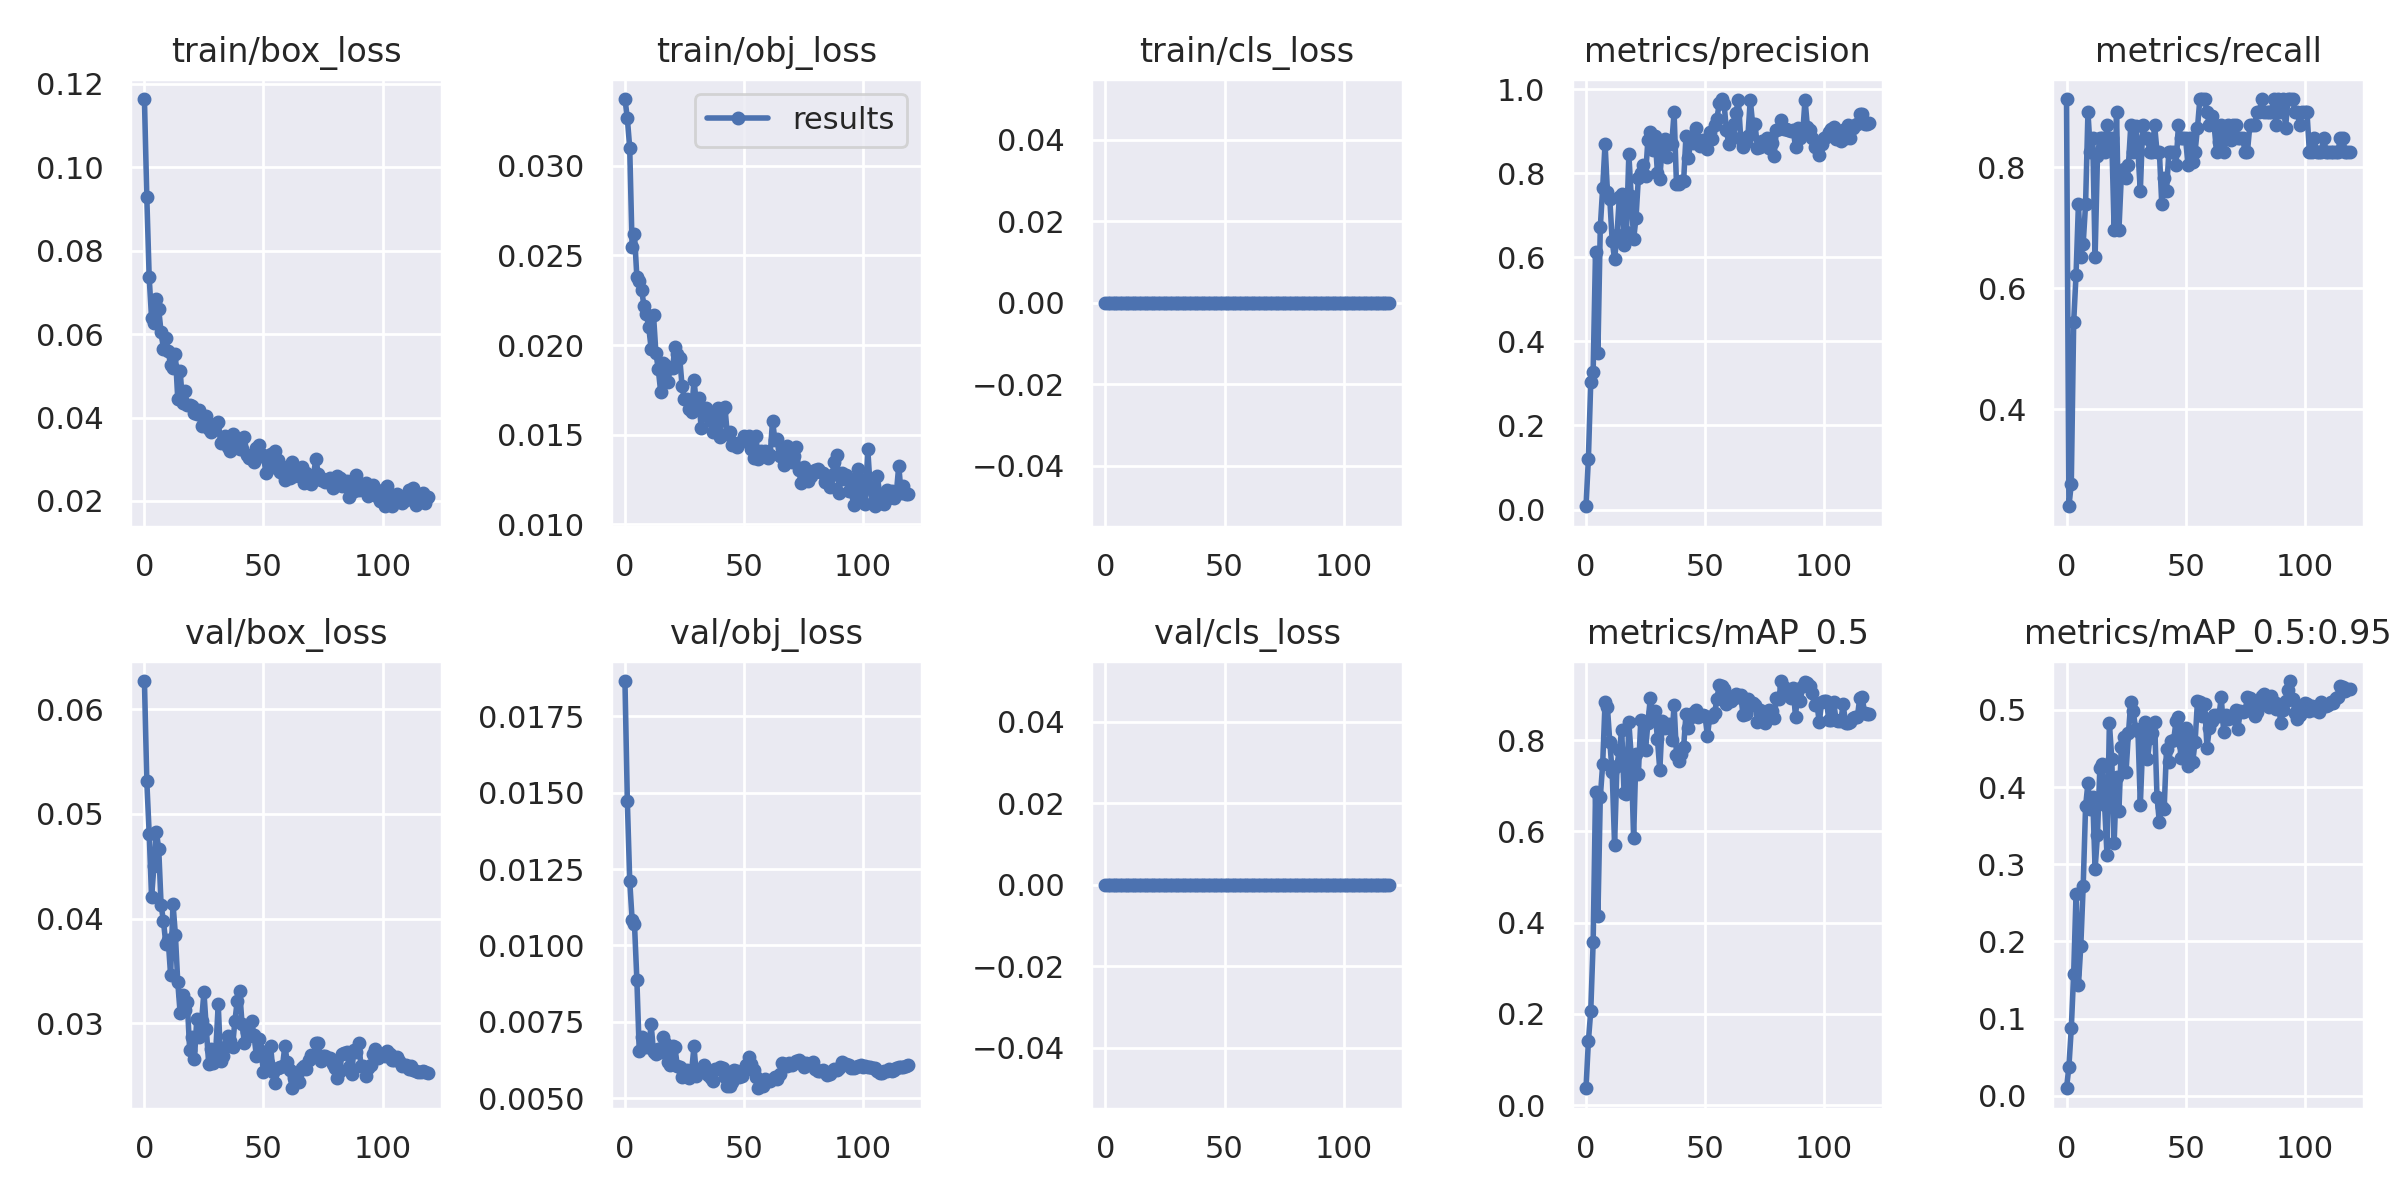

The table this chart was drawn from, first rows:
epoch, train/box_loss, train/obj_loss, train/cls_loss, metrics/precision, metrics/recall, metrics/mAP_0.5, metrics/mAP_0.5:0.95, val/box_loss, val/obj_loss, val/cls_loss, x/lr0, x/lr1, x/lr2
0, 0.1164, 0.03372, 0, 0.007786, 0.913, 0.03708, 0.009719, 0.06269, 0.01865, 0, 0.082, 0.002, 0.002
1, 0.0928, 0.03265, 0, 0.1208, 0.2391, 0.14, 0.03773, 0.0531, 0.01472, 0, 0.06307, 0.004066, 0.004066
2, 0.07359, 0.031, 0, 0.3045, 0.2762, 0.2069, 0.08755, 0.0481, 0.01212, 0, 0.0441, 0.006098, 0.006098
3, 0.06386, 0.02549, 0, 0.328, 0.5435, 0.3568, 0.158, 0.04205, 0.01085, 0, 0.02509, 0.008095, 0.008095
4, 0.06277, 0.02618, 0, 0.6139, 0.6223, 0.6857, 0.2614, 0.04501, 0.01071, 0, 0.00967, 0.00967, 0.00967
5, 0.06836, 0.0238, 0, 0.3734, 0.7391, 0.4136, 0.1433, 0.04829, 0.008883, 0, 0.00967, 0.00967, 0.00967
6, 0.06596, 0.02357, 0, 0.6714, 0.6522, 0.6748, 0.1946, 0.04668, 0.006542, 0, 0.009588, 0.009588, 0.009588
7, 0.06043, 0.02306, 0, 0.7647, 0.6739, 0.7467, 0.2717, 0.04129, 0.007006, 0, 0.009505, 0.009505, 0.009505
8, 0.05648, 0.02218, 0, 0.8706, 0.7391, 0.8828, 0.3749, 0.03973, 0.00678, 0, 0.009423, 0.009423, 0.009423
9, 0.05905, 0.02172, 0, 0.756, 0.8913, 0.8716, 0.4052, 0.03754, 0.006693, 0, 0.00934, 0.00934, 0.00934
10, 0.05586, 0.02099, 0, 0.7385, 0.8261, 0.7957, 0.3719, 0.03791, 0.006684, 0, 0.009258, 0.009258, 0.009258
11, 0.05256, 0.0198, 0, 0.6392, 0.8478, 0.7293, 0.3872, 0.03457, 0.007425, 0, 0.009175, 0.009175, 0.009175
12, 0.05194, 0.02166, 0, 0.5953, 0.6522, 0.5705, 0.2939, 0.04143, 0.006511, 0, 0.009092, 0.009092, 0.009092
13, 0.05529, 0.01956, 0, 0.6532, 0.8192, 0.7443, 0.3379, 0.03846, 0.006456, 0, 0.00901, 0.00901, 0.00901
14, 0.04444, 0.01865, 0, 0.7435, 0.8478, 0.7784, 0.4252, 0.03391, 0.006599, 0, 0.008927, 0.008927, 0.008927
15, 0.05124, 0.0174, 0, 0.7505, 0.8478, 0.8218, 0.43, 0.03096, 0.006532, 0, 0.008845, 0.008845, 0.008845
16, 0.04356, 0.01898, 0, 0.6304, 0.8261, 0.6833, 0.3767, 0.03267, 0.006998, 0, 0.008762, 0.008762, 0.008762
17, 0.04628, 0.01889, 0, 0.6607, 0.8696, 0.6823, 0.3118, 0.03122, 0.006813, 0, 0.00868, 0.00868, 0.00868
18, 0.04306, 0.01792, 0, 0.8455, 0.833, 0.8389, 0.4831, 0.032, 0.006201, 0, 0.008597, 0.008597, 0.008597
19, 0.04297, 0.01871, 0, 0.7448, 0.8478, 0.7641, 0.4365, 0.02748, 0.006105, 0, 0.008515, 0.008515, 0.008515
20, 0.04278, 0.0187, 0, 0.6432, 0.6956, 0.5851, 0.3281, 0.02872, 0.006713, 0, 0.008433, 0.008433, 0.008433
21, 0.04117, 0.01988, 0, 0.6936, 0.8913, 0.7701, 0.4125, 0.02656, 0.006665, 0, 0.00835, 0.00835, 0.00835
22, 0.04093, 0.01951, 0, 0.7899, 0.6956, 0.7259, 0.3685, 0.03043, 0.00605, 0, 0.008268, 0.008268, 0.008268
23, 0.0417, 0.01929, 0, 0.8003, 0.7839, 0.8437, 0.4522, 0.02865, 0.006017, 0, 0.008185, 0.008185, 0.008185
24, 0.03786, 0.0177, 0, 0.8209, 0.7973, 0.842, 0.4646, 0.03021, 0.005702, 0, 0.008103, 0.008103, 0.008103
25, 0.03925, 0.01698, 0, 0.7927, 0.7826, 0.7787, 0.42, 0.03297, 0.005855, 0, 0.00802, 0.00802, 0.00802
26, 0.04033, 0.01702, 0, 0.88, 0.8044, 0.8367, 0.4698, 0.02946, 0.005913, 0, 0.007938, 0.007938, 0.007938
27, 0.03729, 0.01641, 0, 0.8994, 0.8696, 0.8919, 0.51, 0.02608, 0.005672, 0, 0.007855, 0.007855, 0.007855
28, 0.03663, 0.01626, 0, 0.856, 0.8261, 0.8613, 0.4982, 0.02753, 0.005888, 0, 0.007772, 0.007772, 0.007772
29, 0.03693, 0.01804, 0, 0.8887, 0.8681, 0.8634, 0.4759, 0.02624, 0.0067, 0, 0.00769, 0.00769, 0.00769
30, 0.03853, 0.01674, 0, 0.801, 0.8261, 0.803, 0.4725, 0.02752, 0.005746, 0, 0.007607, 0.007607, 0.007607
31, 0.03889, 0.01703, 0, 0.7873, 0.7609, 0.7337, 0.3768, 0.03179, 0.005915, 0, 0.007525, 0.007525, 0.007525
32, 0.03398, 0.01539, 0, 0.8638, 0.8696, 0.8416, 0.4566, 0.02641, 0.005929, 0, 0.007443, 0.007443, 0.007443
33, 0.03422, 0.01618, 0, 0.8805, 0.8478, 0.8263, 0.4839, 0.02687, 0.006107, 0, 0.00736, 0.00736, 0.00736
34, 0.03552, 0.01652, 0, 0.8397, 0.8478, 0.8339, 0.4359, 0.0277, 0.005933, 0, 0.007278, 0.007278, 0.007278
35, 0.03295, 0.01608, 0, 0.8726, 0.8261, 0.8364, 0.4632, 0.0288, 0.005749, 0, 0.007195, 0.007195, 0.007195
36, 0.03191, 0.01574, 0, 0.8692, 0.8261, 0.7996, 0.4698, 0.0283, 0.005683, 0, 0.007112, 0.007112, 0.007112
37, 0.03605, 0.01516, 0, 0.9449, 0.8696, 0.8775, 0.4848, 0.02775, 0.005557, 0, 0.00703, 0.00703, 0.00703
38, 0.03427, 0.01556, 0, 0.7739, 0.8261, 0.7678, 0.3874, 0.0302, 0.005947, 0, 0.006947, 0.006947, 0.006947
39, 0.03444, 0.01646, 0, 0.7737, 0.8261, 0.7544, 0.3542, 0.03216, 0.005977, 0, 0.006865, 0.006865, 0.006865
40, 0.03245, 0.01485, 0, 0.7826, 0.7391, 0.7704, 0.3746, 0.03307, 0.006011, 0, 0.006783, 0.006783, 0.006783
41, 0.03238, 0.01645, 0, 0.7812, 0.7826, 0.7846, 0.3713, 0.02996, 0.005998, 0, 0.0067, 0.0067, 0.0067
42, 0.03541, 0.01652, 0, 0.8898, 0.7609, 0.8577, 0.45, 0.02812, 0.005701, 0, 0.006618, 0.006618, 0.006618
43, 0.03095, 0.01502, 0, 0.8363, 0.8261, 0.8261, 0.433, 0.02914, 0.005419, 0, 0.006535, 0.006535, 0.006535
44, 0.03024, 0.01517, 0, 0.8774, 0.8261, 0.8503, 0.4602, 0.02873, 0.005395, 0, 0.006452, 0.006452, 0.006452
45, 0.0304, 0.01445, 0, 0.872, 0.8261, 0.8592, 0.461, 0.03018, 0.005529, 0, 0.00637, 0.00637, 0.00637
46, 0.02945, 0.01456, 0, 0.9066, 0.8044, 0.8649, 0.4853, 0.02892, 0.005929, 0, 0.006287, 0.006287, 0.006287
47, 0.03266, 0.01433, 0, 0.8797, 0.8696, 0.8514, 0.4912, 0.02689, 0.005901, 0, 0.006205, 0.006205, 0.006205
48, 0.03336, 0.01456, 0, 0.8645, 0.8478, 0.8546, 0.4377, 0.02854, 0.005694, 0, 0.006123, 0.006123, 0.006123
49, 0.0308, 0.01465, 0, 0.8788, 0.8478, 0.8544, 0.4541, 0.0273, 0.005747, 0, 0.00604, 0.00604, 0.00604
50, 0.03101, 0.0149, 0, 0.8768, 0.8478, 0.8529, 0.4759, 0.02536, 0.00588, 0, 0.005958, 0.005958, 0.005958
51, 0.02669, 0.01476, 0, 0.857, 0.8044, 0.809, 0.4277, 0.02649, 0.006108, 0, 0.005875, 0.005875, 0.005875
52, 0.02994, 0.01493, 0, 0.8986, 0.8478, 0.8518, 0.4671, 0.02621, 0.006369, 0, 0.005792, 0.005792, 0.005792
53, 0.03135, 0.01423, 0, 0.8815, 0.8088, 0.8506, 0.4328, 0.02781, 0.006132, 0, 0.00571, 0.00571, 0.00571
54, 0.02817, 0.01371, 0, 0.9148, 0.8261, 0.8586, 0.4583, 0.02536, 0.005919, 0, 0.005627, 0.005627, 0.005627
55, 0.03193, 0.01494, 0, 0.9299, 0.8652, 0.891, 0.5114, 0.02426, 0.0057, 0, 0.005545, 0.005545, 0.005545
56, 0.02983, 0.01363, 0, 0.9681, 0.913, 0.9218, 0.5102, 0.02572, 0.005331, 0, 0.005463, 0.005463, 0.005463
57, 0.02687, 0.01411, 0, 0.9767, 0.9127, 0.9194, 0.4917, 0.02582, 0.005469, 0, 0.00538, 0.00538, 0.00538
58, 0.02804, 0.01383, 0, 0.9644, 0.913, 0.9122, 0.5082, 0.02593, 0.005409, 0, 0.005298, 0.005298, 0.005298
59, 0.02509, 0.01409, 0, 0.9023, 0.8913, 0.8799, 0.4512, 0.02784, 0.00565, 0, 0.005215, 0.005215, 0.005215
... 60 more rows
